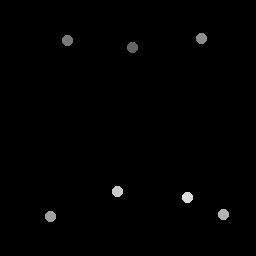

The file beside this chart, header and first rows:
133.25, 48.25
67.75, 41.25
202, 39
51, 217
224, 215
118, 192
188, 198
